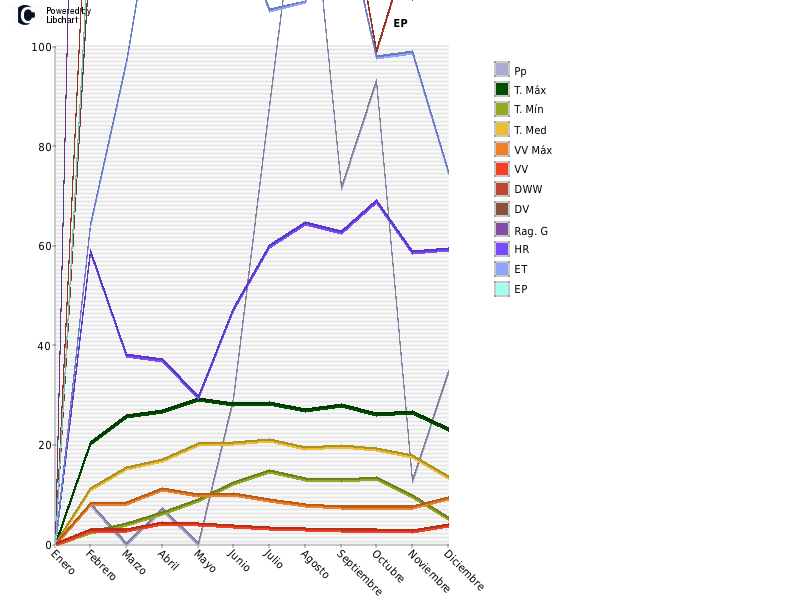

Source data for this figure (header and first rows):
Fecha, Pp, T. Máx, T. Mín, T. Med, VV Máx, VV, DWW, DV, Rag. G, HR, ET, EP
2014-01-01, 2.8, 14.6, 8.3, 10.5, 4.7, 0.87, 190.60 S, 56.80 NE, 133.9, 88.59, 0.7, 1.89, 
2014-01-02, 0.2, 18.7, 8, 12, 8, 3.72, 77.80 NE, 41.60 N, 255.8, 76.71, 1.5, 3.38, 
2014-01-03, 0.2, 16.1, 4.2, 9.62, 7.6, 2.6, 107.90 E, 139.20 SE, 279.7, 70.83, 1.5, 3.68, 
2014-01-04, 0, 20.3, 1.8, 10.44, 7.5, 1.89, 240.20 SO, 217.20 S, 275.4, 67.91, 1.8, 3.58, 
2014-01-05, 0, 20.5, 3.4, 11.8, 6.7, 2.19, 212.80 S, 218.90 S, 274.6, 62.1, 1.9, 3.74, 
2014-01-06, 0, 16.8, 6, 10.94, 9.5, 3.07, 0.20 N, 19.10 N, 164.7, 70.09, 0.8, 2.7, 
2014-01-07, 0, 16, 3.6, 8.54, 7.7, 3.74, 7.80 N, 8.50 N, 254.6, 71.78, 1.4, 3.47, 
2014-01-08, 0, 20.9, 0.7, 9.76, 6.6, 1.58, 264.30 SO, 204.90 S, 241.7, 67.3, 1.5, 3.34, 
2014-01-09, 0, 20.7, 0.6, 10.2, 10.2, 2.56, 206.50 S, 171.90 SE, 280.2, 58.27, 2, 3.99, 
2014-01-1, 0, 21.8, 1.9, 11.46, 10.3, 3.27, 234.00 SO, 226.50 SO, 281.8, 49.17, 2.4, 4.37, 
2014-01-11, 2.6, 13.9, 2.6, 7.9, 6.7, 1.57, 0.40 N, 23.60 N, 109.1, 72.34, 0.4, 1.97, 
2014-01-12, 2, 16.4, 5, 10.71, 9.4, 2.12, 276.20 O, 217.00 S, 197.5, 73.51, 1, 2.91, 
2014-01-13, 0.2, 19.7, 0.2, 9.75, 6.6, 2.33, 49.70 NE, 49.80 NE, 322.3, 61.79, 2.3, 4.18, 
2014-01-14, 0, 18.7, 0.2, 9.61, 7.6, 3.21, 23.30 N, 33.30 N, 314.3, 58.89, 2.1, 4.34, 
2014-01-15, 0, 17.1, 0.5, 8.64, 9.4, 4.07, 18.80 N, 59.60 NE, 327.6, 52.15, 2.1, 4.72, 
2014-01-16, 0, 18.5, -3.2, 7.91, 5.8, 2.37, 13.50 N, 59.40 NE, 303.2, 55.3, 2, 4.25, 
2014-01-17, 0, 19.4, -1.2, 9.26, 8.4, 2.59, 23.40 N, 34.20 N, 336.5, 43.81, 2.5, 4.86, 
2014-01-18, 0, 19.9, -1.8, 8.76, 5.2, 1.6, 9.10 N, 110.00 E, 334.2, 51.26, 2.1, 4.53, 
2014-01-19, 0, 20.5, 0.5, 9.95, 6.1, 1.65, 187.10 S, 107.00 E, 313.3, 49.75, 2.1, 4.4, 
2014-01-2, 0, 22.5, 0, 11.12, 6.1, 2.32, 287.40 O, 150.00 SE, 335, 51.64, 2.3, 4.58, 
2014-01-21, 0, 21.8, 3.7, 12.3, 9.9, 4.26, 15.50 N, 48.20 NE, 352.7, 44.64, 2.7, 5.15, 
2014-01-22, 0, 22.2, 0.2, 11.37, 6.2, 2.03, 210.60 S, 174.00 SE, 349.8, 50.84, 2.5, 4.53, 
2014-01-23, 0, 24.3, 2.9, 13.32, 7.8, 2.13, 289.90 O, 207.50 S, 339.2, 50.08, 2.5, 4.5, 
2014-01-24, 0, 21.8, 5.6, 13.19, 4.7, 2.11, 77.60 NE, 45.90 NE, 356.5, 60.64, 2.3, 4.27, 
2014-01-25, 0, 23.6, 6.3, 13.48, 13.2, 3.19, , 32.20 N, 356, 63.89, 2.5, 4.3, 
2014-01-26, 0, 24.8, 3.8, 13.76, 10, 3.06, 286.80 O, 255.30 SO, 330.4, 53.09, 2.8, 4.39, 
2014-01-27, 0, 24.7, 2.7, 14.56, 8.3, 2.95, , 230.50 SO, 351.3, 42.18, 2.8, 4.81, 
2014-01-28, 0, 23.8, 3.8, 14.05, 12.6, 3.8, 208.00 S, 217.30 S, 366.4, 43.91, 3.2, 4.95, 
2014-01-29, 0, 20.1, 2.8, 11.97, 9.1, 3.55, 26.80 N, 37.10 N, 382.8, 52.04, 2.6, 4.73, 
2014-01-3, 0, 21.8, 0.3, 11.18, 5.8, 2.63, , 137.40 SE, 374.8, 57.57, 2.6, 4.45, 
2014-01-31, 0, 24.5, 1, 13.07, 7.8, 2.89, 213.20 S, 201.50 S, 390.9, 47.17, 3, 5, 
Totales, 8, 20.21, 2.4, 11, 7.919, 2.643, 147.34 SE, 120.50 E, 299.5, 58.69, 63.9, 126, 
